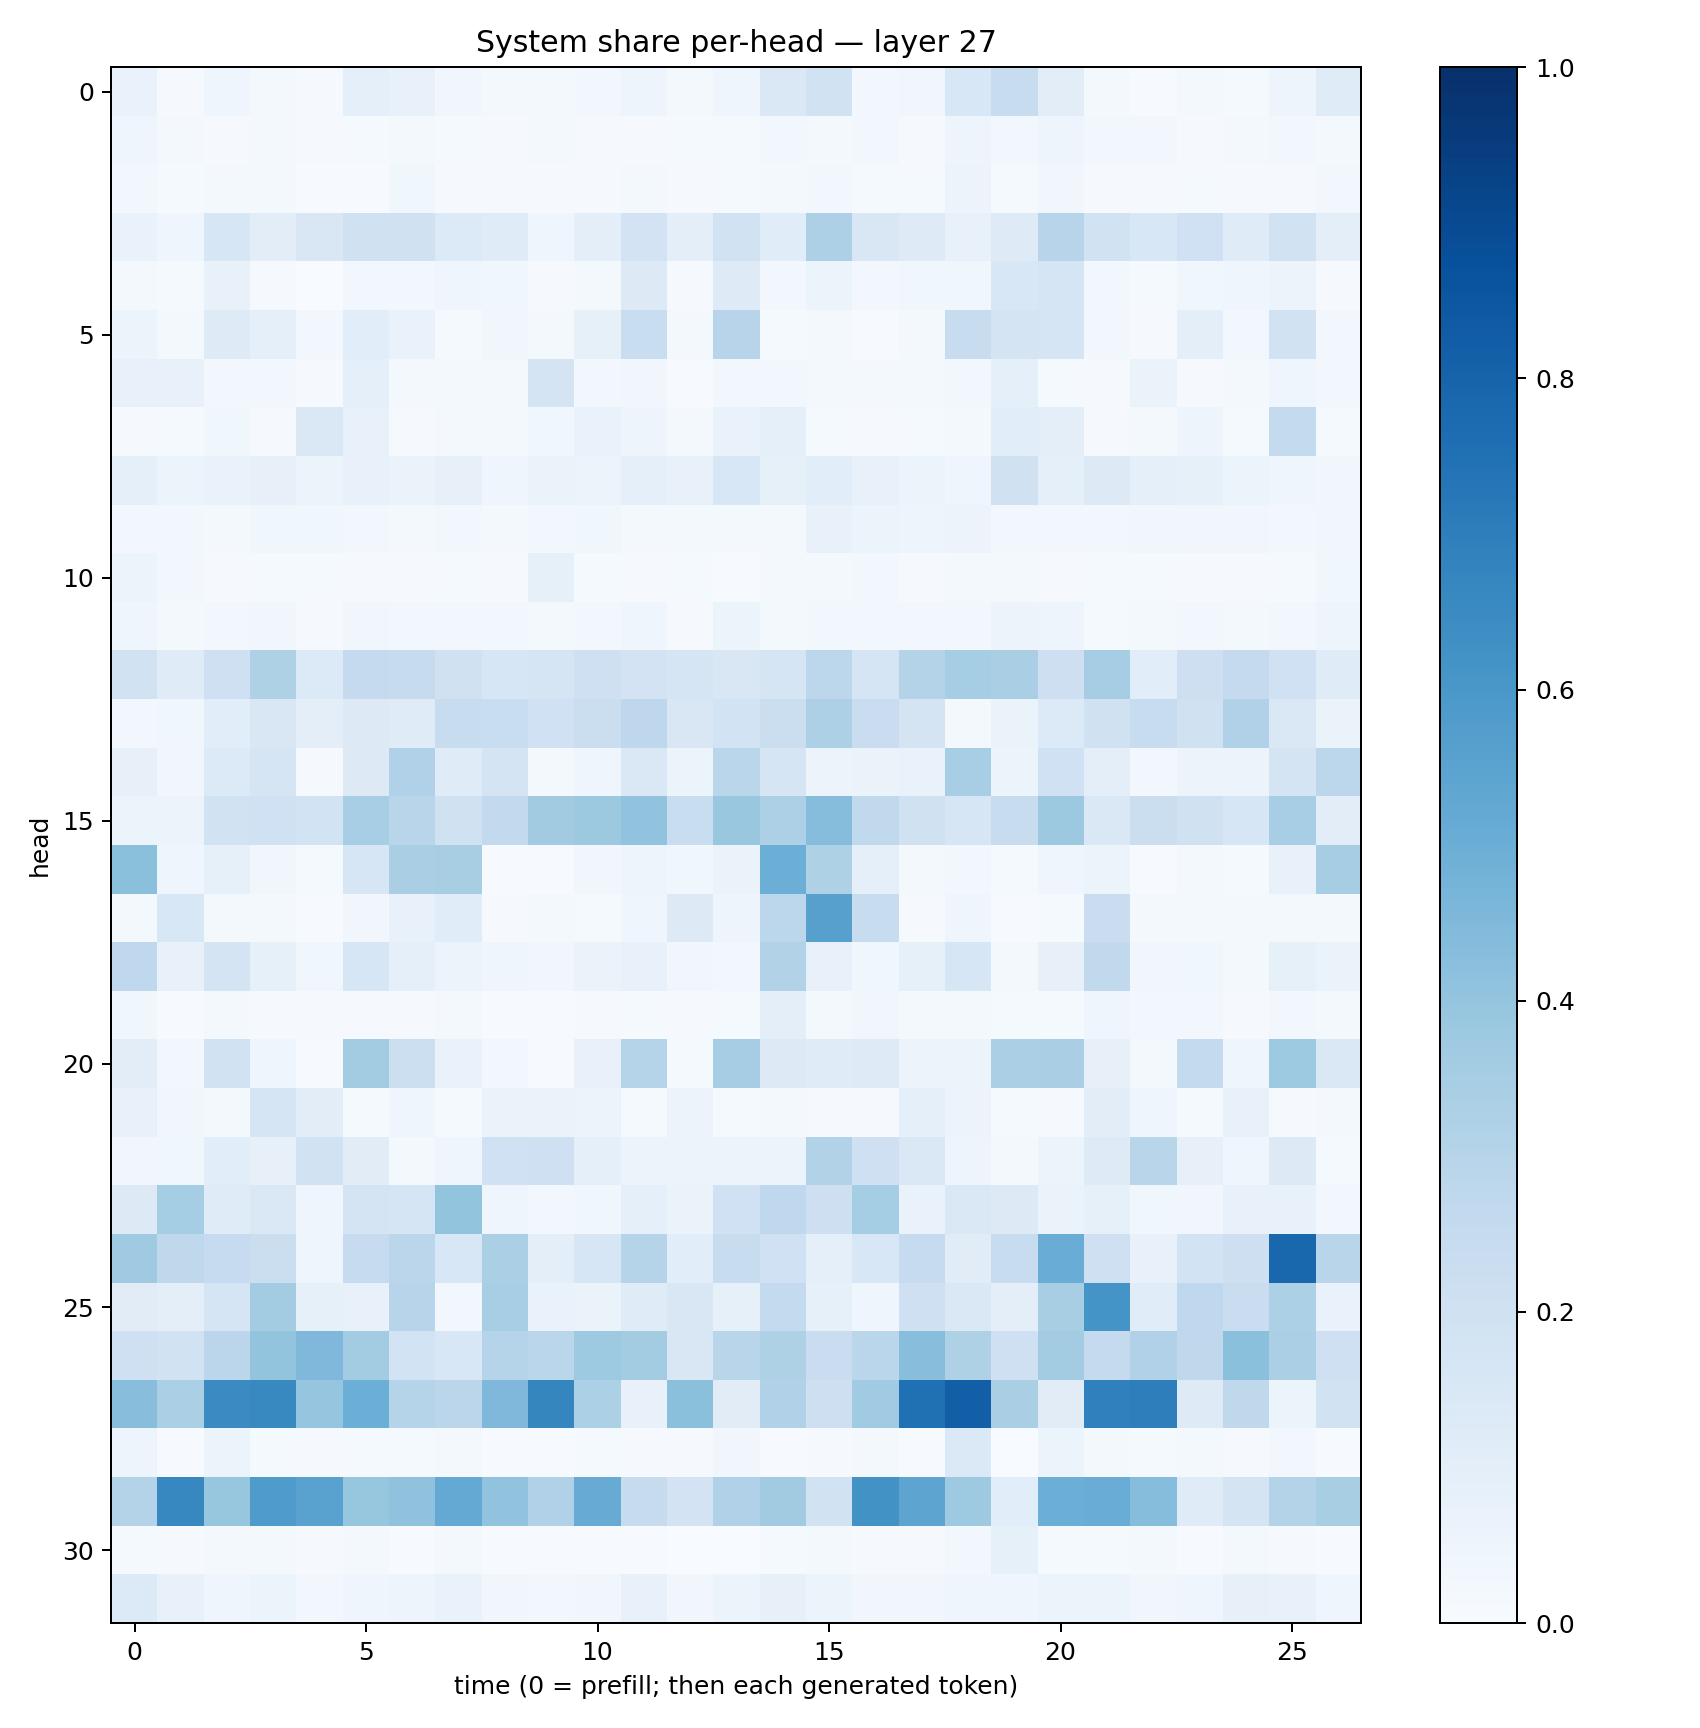

The data file committed next to this chart (first rows):
0.06714694, 0.011423082, 0.046447188, 0.020581944, 0.010188223, 0.08898833, 0.071794465, 0.03277755, 0.020967374, 0.01756487, 0.024179498, 0.047868334, 0.016526766, 0.040170234, 0.14713596, 0.18903887, 0.02379079, 0.03444853, 0.15402232, 0.23596337, 0.10540767, 0.021857876, 0.0076767737, 0.01995259
0.04366, 0.02113, 0.01001, 0.01855, 0.009301, 0.01218, 0.0205, 0.01311, 0.009455, 0.01904, 0.008651, 0.0102, 0.01496, 0.01407, 0.03022, 0.02195, 0.02575, 0.00866, 0.04801, 0.0303, 0.04914, 0.03108, 0.02464, 0.008969
0.02353, 0.01178, 0.01574, 0.01981, 0.006675, 0.007512, 0.03696, 0.007866, 0.009323, 0.009949, 0.008123, 0.01619, 0.008179, 0.01197, 0.01757, 0.02966, 0.01189, 0.01405, 0.05822, 0.01446, 0.03509, 0.00984, 0.01032, 0.01522
0.06762, 0.03931, 0.157, 0.1054, 0.15, 0.1974, 0.196, 0.1362, 0.1207, 0.03937, 0.09423, 0.1798, 0.09433, 0.1905, 0.115, 0.3269, 0.1514, 0.1234, 0.0778, 0.125, 0.2958, 0.1952, 0.1548, 0.2007
0.01695, 0.01242, 0.07281, 0.01074, 0.003072, 0.02369, 0.02834, 0.04147, 0.03892, 0.008851, 0.02084, 0.1305, 0.009125, 0.1233, 0.02973, 0.05938, 0.02378, 0.03658, 0.03853, 0.1546, 0.1651, 0.02845, 0.01323, 0.03787
0.06013, 0.02302, 0.1235, 0.09069, 0.02404, 0.1089, 0.06883, 0.01375, 0.03508, 0.02246, 0.08546, 0.2311, 0.01598, 0.2965, 0.01242, 0.01629, 0.006688, 0.01768, 0.2348, 0.1761, 0.1694, 0.02405, 0.01129, 0.1014
0.07097, 0.07121, 0.02923, 0.02497, 0.01002, 0.09314, 0.01617, 0.01678, 0.02221, 0.1792, 0.02528, 0.03366, 0.007687, 0.02548, 0.02498, 0.01777, 0.01847, 0.0224, 0.03109, 0.08629, 0.01514, 0.009554, 0.06444, 0.01089
0.009545, 0.01243, 0.0385, 0.01154, 0.1439, 0.07548, 0.009029, 0.01716, 0.01706, 0.03544, 0.06852, 0.04865, 0.0183, 0.06728, 0.08637, 0.01369, 0.0106, 0.01223, 0.01875, 0.1078, 0.09447, 0.007896, 0.01821, 0.04823
0.08685, 0.05997, 0.06982, 0.08053, 0.06119, 0.07734, 0.0642, 0.07854, 0.04511, 0.06285, 0.05683, 0.09277, 0.07225, 0.153, 0.08405, 0.1076, 0.07393, 0.05433, 0.04135, 0.1981, 0.08707, 0.1258, 0.08756, 0.08476
0.02493, 0.02559, 0.02292, 0.0389, 0.03644, 0.02595, 0.02004, 0.02534, 0.01681, 0.028, 0.03598, 0.02287, 0.02124, 0.02135, 0.02262, 0.07471, 0.05082, 0.04853, 0.05472, 0.02395, 0.02989, 0.03119, 0.03318, 0.03363
0.06155, 0.02366, 0.01027, 0.01234, 0.01482, 0.009931, 0.01062, 0.01224, 0.008074, 0.08302, 0.01439, 0.009208, 0.01473, 0.005218, 0.02133, 0.02147, 0.02986, 0.008671, 0.02104, 0.01894, 0.009652, 0.01515, 0.01197, 0.009565
0.04084, 0.01902, 0.02904, 0.03408, 0.008204, 0.03376, 0.02363, 0.02637, 0.02844, 0.02322, 0.02609, 0.04272, 0.01042, 0.05464, 0.01984, 0.02582, 0.02865, 0.02617, 0.02439, 0.05764, 0.04902, 0.01354, 0.01917, 0.02722
0.1895, 0.1196, 0.2082, 0.3218, 0.1352, 0.2522, 0.2426, 0.1959, 0.1597, 0.1698, 0.2064, 0.18, 0.1665, 0.15, 0.1716, 0.2799, 0.1684, 0.306, 0.3543, 0.3386, 0.2126, 0.3498, 0.1083, 0.212
0.02566, 0.03725, 0.1072, 0.1523, 0.09545, 0.129, 0.1204, 0.2368, 0.2312, 0.203, 0.2207, 0.2767, 0.1499, 0.1837, 0.2263, 0.3266, 0.2266, 0.1763, 0.01908, 0.0657, 0.1329, 0.1961, 0.2376, 0.1988
0.0783, 0.03131, 0.1356, 0.1677, 0.008655, 0.1263, 0.3201, 0.1188, 0.1786, 0.02307, 0.04414, 0.1429, 0.05874, 0.2866, 0.1656, 0.05794, 0.06582, 0.06797, 0.3456, 0.05941, 0.2018, 0.09686, 0.02882, 0.0561
0.05905, 0.05723, 0.1901, 0.2014, 0.1865, 0.3465, 0.2925, 0.1989, 0.2588, 0.3607, 0.3759, 0.4041, 0.2319, 0.3847, 0.3261, 0.4318, 0.2649, 0.1986, 0.1565, 0.2416, 0.3781, 0.1407, 0.2243, 0.1979
0.4181, 0.04255, 0.08436, 0.03464, 0.01221, 0.1596, 0.3362, 0.3433, 0.007365, 0.006147, 0.03223, 0.04831, 0.0372, 0.06272, 0.4982, 0.3213, 0.08726, 0.01586, 0.02627, 0.01494, 0.04634, 0.05866, 0.007805, 0.01822
0.01728, 0.1561, 0.02084, 0.01584, 0.004239, 0.03327, 0.07685, 0.1156, 0.008873, 0.01841, 0.01332, 0.03988, 0.1253, 0.04916, 0.2776, 0.5593, 0.2386, 0.008173, 0.04345, 0.004254, 0.01267, 0.2282, 0.01829, 0.01596
0.2689, 0.07595, 0.1752, 0.08211, 0.03834, 0.1582, 0.08912, 0.05609, 0.03942, 0.035, 0.06581, 0.07439, 0.03317, 0.02743, 0.3163, 0.0761, 0.03746, 0.08575, 0.157, 0.02051, 0.07951, 0.2631, 0.03337, 0.03803
0.03636, 0.006489, 0.0199, 0.008702, 0.00824, 0.009734, 0.01098, 0.02124, 0.004936, 0.006785, 0.008241, 0.01448, 0.009292, 0.01378, 0.09862, 0.01772, 0.03416, 0.01909, 0.01683, 0.0124, 0.01511, 0.04137, 0.03025, 0.02937
0.1032, 0.02446, 0.1892, 0.0405, 0.005863, 0.3583, 0.2151, 0.06805, 0.02842, 0.00685, 0.07252, 0.3005, 0.01507, 0.3491, 0.1261, 0.1177, 0.124, 0.0568, 0.0609, 0.334, 0.339, 0.08115, 0.01924, 0.2568
0.07121, 0.03212, 0.02326, 0.1695, 0.1031, 0.01213, 0.04396, 0.01268, 0.06553, 0.06424, 0.05166, 0.01273, 0.05605, 0.01403, 0.01775, 0.008999, 0.009461, 0.09089, 0.05831, 0.01341, 0.009429, 0.1043, 0.04636, 0.01313
0.03422, 0.03862, 0.1064, 0.08153, 0.1925, 0.1108, 0.02123, 0.04302, 0.2002, 0.2072, 0.09031, 0.06204, 0.05154, 0.05419, 0.0619, 0.3119, 0.2082, 0.1469, 0.04873, 0.02259, 0.0623, 0.1219, 0.29, 0.07853
0.1276, 0.3538, 0.1181, 0.1454, 0.04559, 0.1789, 0.1698, 0.4002, 0.04643, 0.0293, 0.03813, 0.09237, 0.06311, 0.2015, 0.2666, 0.2147, 0.3547, 0.0673, 0.1445, 0.1256, 0.06403, 0.08494, 0.03715, 0.03466
0.3687, 0.2723, 0.2492, 0.2215, 0.04085, 0.2474, 0.2821, 0.1557, 0.3322, 0.1009, 0.1627, 0.3005, 0.1082, 0.2356, 0.2026, 0.0884, 0.1561, 0.2484, 0.1122, 0.2388, 0.505, 0.2058, 0.07496, 0.1853
0.1107, 0.09393, 0.1651, 0.3556, 0.08479, 0.07793, 0.2945, 0.02914, 0.3463, 0.06736, 0.06562, 0.1174, 0.1501, 0.08532, 0.2565, 0.0833, 0.0404, 0.2043, 0.1436, 0.09821, 0.3403, 0.6143, 0.1148, 0.2662
0.2047, 0.1877, 0.2834, 0.4014, 0.45, 0.3581, 0.1859, 0.1557, 0.303, 0.2859, 0.3723, 0.3568, 0.1509, 0.2923, 0.3227, 0.2301, 0.2857, 0.4259, 0.3224, 0.2032, 0.3558, 0.251, 0.3199, 0.2696
0.4285, 0.333, 0.6496, 0.6571, 0.3954, 0.499, 0.2991, 0.2845, 0.4499, 0.6693, 0.3283, 0.0734, 0.4218, 0.1111, 0.3191, 0.2119, 0.3637, 0.7529, 0.8172, 0.336, 0.1106, 0.6901, 0.6973, 0.1244
0.048, 0.007802, 0.06086, 0.01502, 0.01022, 0.01175, 0.01518, 0.01962, 0.006874, 0.005973, 0.01172, 0.0114, 0.009587, 0.03413, 0.004378, 0.008205, 0.01907, 0.005134, 0.14, 0.002624, 0.06221, 0.01737, 0.01251, 0.01778
0.3081, 0.6649, 0.3945, 0.5825, 0.5511, 0.3921, 0.4088, 0.5231, 0.4026, 0.3187, 0.5101, 0.2444, 0.18, 0.3186, 0.3612, 0.1919, 0.6235, 0.541, 0.3719, 0.1058, 0.4976, 0.5042, 0.4306, 0.119
0.0144, 0.00969, 0.02258, 0.02233, 0.008337, 0.02152, 0.006816, 0.01593, 0.007265, 0.004391, 0.006121, 0.004667, 0.003264, 0.001903, 0.01307, 0.01701, 0.009215, 0.01037, 0.02946, 0.08425, 0.01344, 0.01429, 0.01747, 0.007454
0.1343, 0.07687, 0.04397, 0.05262, 0.02743, 0.04599, 0.05064, 0.06655, 0.034, 0.02463, 0.03166, 0.07135, 0.03286, 0.05167, 0.07879, 0.05987, 0.03134, 0.03198, 0.04466, 0.04461, 0.05981, 0.0525, 0.03246, 0.04228
